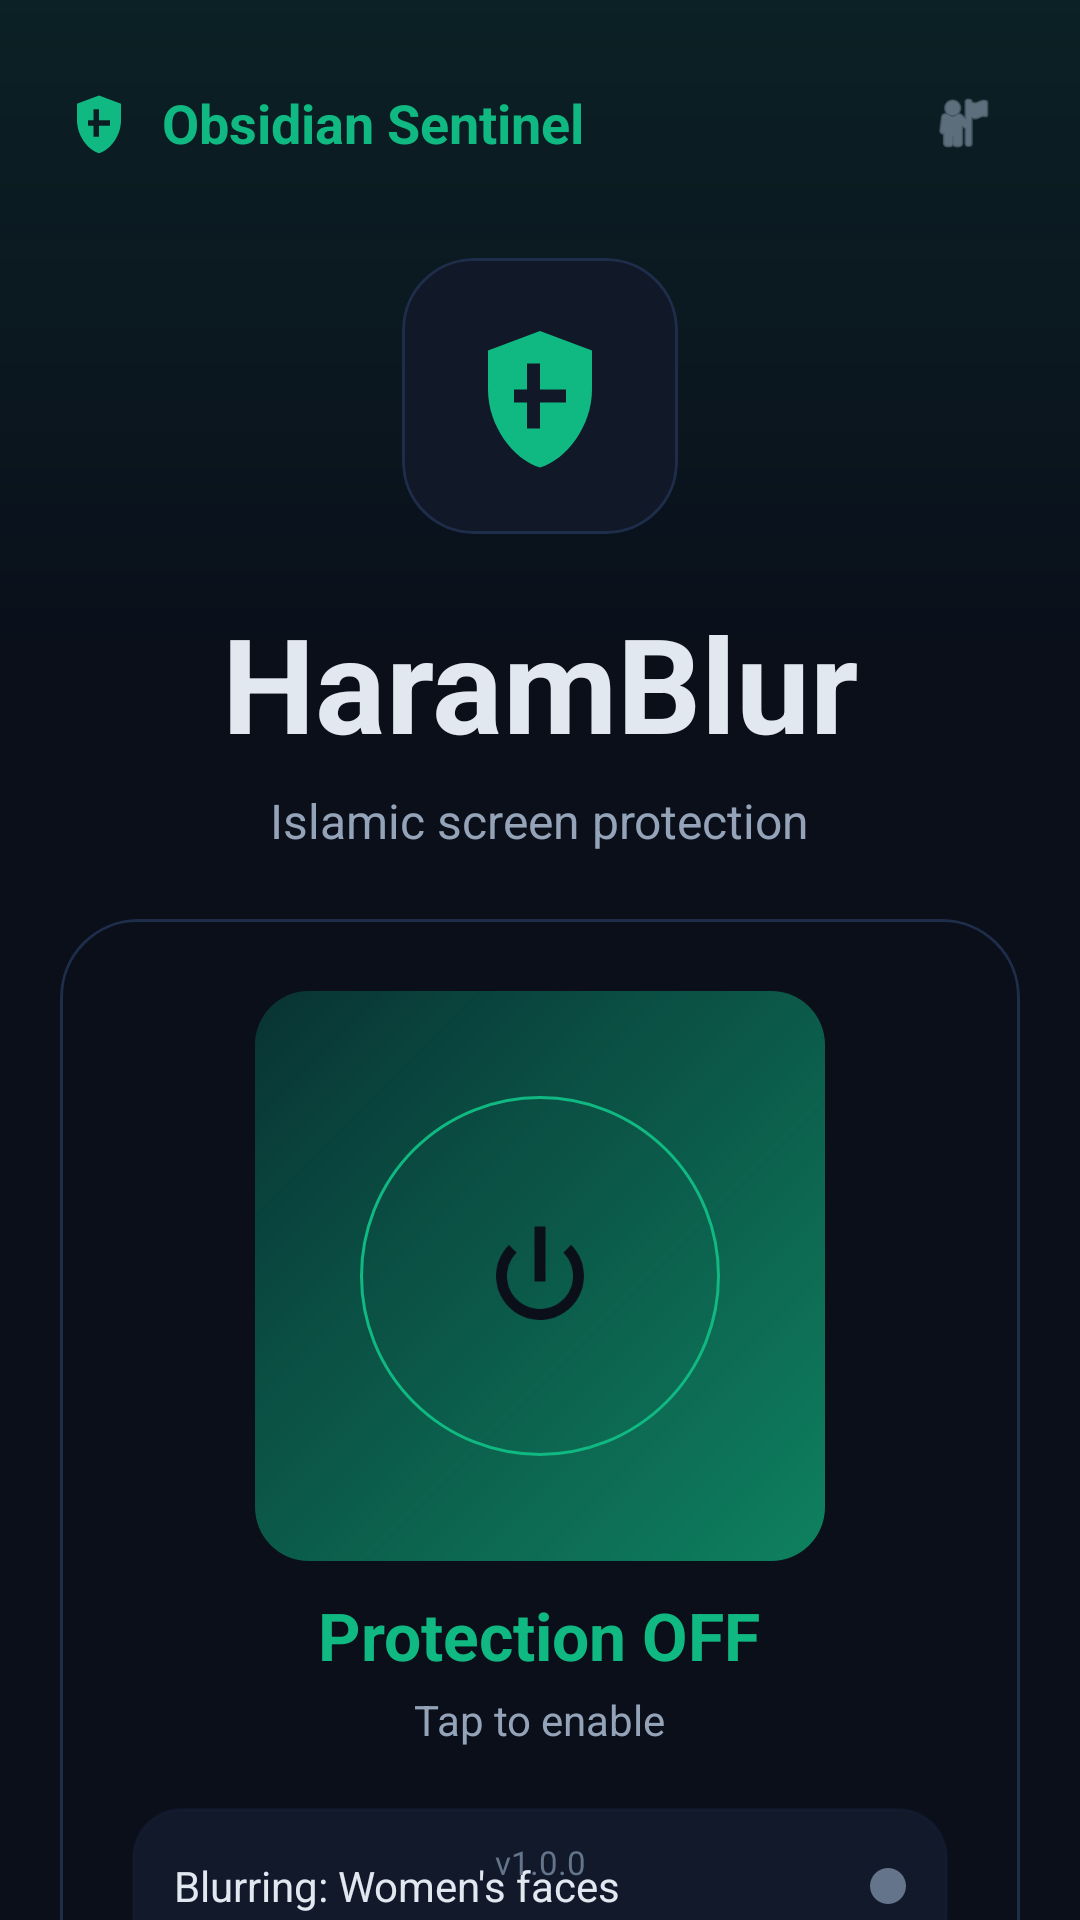

Write the Android layout XML for this screen, with the resource values it uses.
<!-- AndroidManifest.xml: application theme Theme.HaramBlur -->
<!-- res/layout/activity_main.xml -->
<?xml version="1.0" encoding="utf-8"?>
<androidx.constraintlayout.widget.ConstraintLayout xmlns:android="http://schemas.android.com/apk/res/android"
  xmlns:app="http://schemas.android.com/apk/res-auto"
  android:layout_width="match_parent"
  android:layout_height="match_parent"
  android:background="@color/background">

  <View
    android:id="@+id/headerGlow"
    android:layout_width="0dp"
    android:layout_height="220dp"
    android:background="@drawable/bg_main_top_glow"
    app:layout_constraintEnd_toEndOf="parent"
    app:layout_constraintStart_toStartOf="parent"
    app:layout_constraintTop_toTopOf="parent" />

  <LinearLayout
    android:id="@+id/topBrandBar"
    android:layout_width="0dp"
    android:layout_height="wrap_content"
    android:layout_marginStart="22dp"
    android:layout_marginTop="24dp"
    android:layout_marginEnd="22dp"
    android:gravity="center_vertical"
    android:orientation="horizontal"
    app:layout_constraintEnd_toEndOf="parent"
    app:layout_constraintStart_toStartOf="parent"
    app:layout_constraintTop_toTopOf="parent">

    <ImageView
      android:layout_width="22dp"
      android:layout_height="22dp"
      android:src="@drawable/ic_shield"
      android:tint="@color/accent_emerald" />

    <TextView
      android:layout_width="wrap_content"
      android:layout_height="wrap_content"
      android:layout_marginStart="10dp"
      android:text="Obsidian Sentinel"
      android:textColor="@color/accent_emerald"
      android:textSize="18sp"
      android:textStyle="bold" />

    <Space
      android:layout_width="0dp"
      android:layout_height="1dp"
      android:layout_weight="1" />

    <ImageView
      android:layout_width="34dp"
      android:layout_height="34dp"
      android:padding="6dp"
      android:src="@android:drawable/ic_menu_myplaces"
      android:tint="@color/text_secondary" />
  </LinearLayout>

  <LinearLayout
    android:id="@+id/heroSection"
    android:layout_width="0dp"
    android:layout_height="wrap_content"
    android:layout_marginStart="24dp"
    android:layout_marginTop="28dp"
    android:layout_marginEnd="24dp"
    android:gravity="center_horizontal"
    android:orientation="vertical"
    app:layout_constraintEnd_toEndOf="parent"
    app:layout_constraintStart_toStartOf="parent"
    app:layout_constraintTop_toBottomOf="@id/topBrandBar">

    <com.google.android.material.card.MaterialCardView
      android:layout_width="92dp"
      android:layout_height="92dp"
      app:cardBackgroundColor="@color/card_background"
      app:cardCornerRadius="24dp"
      app:cardElevation="0dp"
      app:strokeColor="@color/card_border"
      app:strokeWidth="1dp">

      <ImageView
        android:id="@+id/ivShield"
        android:layout_width="match_parent"
        android:layout_height="match_parent"
        android:padding="20dp"
        android:src="@drawable/ic_shield"
        android:tint="@color/accent_emerald" />
    </com.google.android.material.card.MaterialCardView>

    <TextView
      android:id="@+id/tvTitle"
      android:layout_width="wrap_content"
      android:layout_height="wrap_content"
      android:layout_marginTop="20dp"
      android:text="HaramBlur"
      android:textColor="@color/text_primary"
      android:textSize="44sp"
      android:textStyle="bold" />

    <TextView
      android:id="@+id/tvSubtitle"
      android:layout_width="wrap_content"
      android:layout_height="wrap_content"
      android:layout_marginTop="6dp"
      android:text="Islamic screen protection"
      android:textColor="@color/text_secondary"
      android:textSize="16sp" />
  </LinearLayout>

  <com.google.android.material.card.MaterialCardView
    android:id="@+id/cardContainer"
    android:layout_width="0dp"
    android:layout_height="wrap_content"
    android:layout_marginStart="20dp"
    android:layout_marginTop="22dp"
    android:layout_marginEnd="20dp"
    android:background="@drawable/bg_card_glass"
    app:cardBackgroundColor="@android:color/transparent"
    app:cardCornerRadius="26dp"
    app:cardElevation="0dp"
    app:contentPadding="24dp"
    app:layout_constraintEnd_toEndOf="parent"
    app:layout_constraintStart_toStartOf="parent"
    app:layout_constraintTop_toBottomOf="@id/heroSection"
    app:strokeColor="@color/card_border"
    app:strokeWidth="1dp">

    <LinearLayout
      android:layout_width="match_parent"
      android:layout_height="wrap_content"
      android:gravity="center_horizontal"
      android:orientation="vertical">

      <FrameLayout
        android:layout_width="190dp"
        android:layout_height="190dp"
        android:foregroundGravity="center">

        <View
          android:layout_width="190dp"
          android:layout_height="190dp"
          android:background="@drawable/bg_nav_active" />

        <com.google.android.material.button.MaterialButton
          android:id="@+id/btnToggle"
          style="?attr/materialButtonOutlinedStyle"
          android:layout_width="120dp"
          android:layout_height="120dp"
          android:layout_gravity="center"
          android:insetTop="0dp"
          android:insetBottom="0dp"
          android:minWidth="0dp"
          android:minHeight="0dp"
          android:text=""
          app:cornerRadius="60dp"
          app:icon="@drawable/ic_power"
          app:iconGravity="textStart"
          app:iconPadding="0dp"
          app:iconSize="44dp"
          app:iconTint="@color/background"
          app:strokeColor="@color/accent_emerald"
          app:strokeWidth="1dp" />
      </FrameLayout>

      <TextView
        android:id="@+id/tvToggleStatus"
        android:layout_width="wrap_content"
        android:layout_height="wrap_content"
        android:layout_marginTop="10dp"
        android:text="Protection OFF"
        android:textColor="@color/accent_emerald"
        android:textSize="22sp"
        android:textStyle="bold" />

      <TextView
        android:id="@+id/tvToggleSubtitle"
        android:layout_width="wrap_content"
        android:layout_height="wrap_content"
        android:layout_marginTop="4dp"
        android:text="Tap to enable"
        android:textColor="@color/text_secondary"
        android:textSize="14sp" />

      <LinearLayout
        android:layout_width="match_parent"
        android:layout_height="wrap_content"
        android:layout_marginTop="20dp"
        android:background="@drawable/bg_status_strip"
        android:gravity="center_vertical"
        android:minHeight="52dp"
        android:orientation="horizontal"
        android:paddingHorizontal="14dp">

        <TextView
          android:id="@+id/tvBlurMode"
          android:layout_width="0dp"
          android:layout_height="wrap_content"
          android:layout_weight="1"
          android:text="Blurring: Women's faces"
          android:textColor="@color/text_primary"
          android:textSize="14sp" />

        <View
          android:id="@+id/ivStatusDot"
          android:layout_width="12dp"
          android:layout_height="12dp"
          android:background="@drawable/circle_gray" />
      </LinearLayout>

      <LinearLayout
        android:layout_width="match_parent"
        android:layout_height="wrap_content"
        android:layout_marginTop="10dp"
        android:background="@drawable/bg_status_strip"
        android:gravity="center_vertical"
        android:minHeight="52dp"
        android:orientation="horizontal"
        android:paddingHorizontal="14dp">

        <TextView
          android:id="@+id/tvBackendStatus"
          android:layout_width="0dp"
          android:layout_height="wrap_content"
          android:layout_weight="1"
          android:text="Backend Ready"
          android:textColor="@color/text_primary"
          android:textSize="14sp" />

        <View
          android:id="@+id/ivBackendDot"
          android:layout_width="12dp"
          android:layout_height="12dp"
          android:background="@drawable/circle_green" />
      </LinearLayout>
    </LinearLayout>
  </com.google.android.material.card.MaterialCardView>

  <LinearLayout
    android:id="@+id/bottomActions"
    android:layout_width="0dp"
    android:layout_height="wrap_content"
    android:layout_marginStart="20dp"
    android:layout_marginTop="18dp"
    android:layout_marginEnd="20dp"
    android:gravity="center"
    android:orientation="horizontal"
    app:layout_constraintEnd_toEndOf="parent"
    app:layout_constraintStart_toStartOf="parent"
    app:layout_constraintTop_toBottomOf="@id/cardContainer">

    <com.google.android.material.button.MaterialButton
      android:id="@+id/btnSettings"
      style="?attr/materialButtonOutlinedStyle"
      android:layout_width="0dp"
      android:layout_height="64dp"
      android:layout_marginEnd="8dp"
      android:layout_weight="1"
      android:text="Settings"
      android:textColor="@color/text_primary"
      app:icon="@drawable/ic_settings"
      app:iconPadding="8dp"
      app:strokeColor="@color/card_border" />

    <com.google.android.material.button.MaterialButton
      android:id="@+id/btnTest"
      style="?attr/materialButtonOutlinedStyle"
      android:layout_width="0dp"
      android:layout_height="64dp"
      android:layout_marginStart="8dp"
      android:layout_weight="1"
      android:text="Test Detection"
      android:textColor="@color/text_primary"
      app:icon="@drawable/ic_camera"
      app:iconPadding="8dp"
      app:strokeColor="@color/card_border" />
  </LinearLayout>

  <LinearLayout
    android:id="@+id/bottomSection"
    android:layout_width="0dp"
    android:layout_height="88dp"
    android:layout_marginStart="20dp"
    android:layout_marginTop="16dp"
    android:layout_marginEnd="20dp"
    android:layout_marginBottom="12dp"
    android:background="@drawable/bg_bottom_nav"
    android:gravity="center"
    android:orientation="horizontal"
    android:paddingHorizontal="12dp"
    app:layout_constraintBottom_toTopOf="@id/tvVersion"
    app:layout_constraintEnd_toEndOf="parent"
    app:layout_constraintStart_toStartOf="parent"
    app:layout_constraintTop_toBottomOf="@id/bottomActions">

    <LinearLayout
      android:layout_width="0dp"
      android:layout_height="56dp"
      android:layout_weight="1"
      android:background="@drawable/bg_nav_active"
      android:gravity="center"
      android:orientation="horizontal">

      <ImageView
        android:layout_width="18dp"
        android:layout_height="18dp"
        android:src="@drawable/ic_settings"
        android:tint="@color/accent_emerald" />

      <TextView
        android:layout_width="wrap_content"
        android:layout_height="wrap_content"
        android:layout_marginStart="8dp"
        android:text="Dashboard"
        android:textColor="@color/accent_emerald"
        android:textStyle="bold" />
    </LinearLayout>

    <TextView
      android:layout_width="0dp"
      android:layout_height="wrap_content"
      android:layout_weight="1"
      android:gravity="center"
      android:text="Activity"
      android:textColor="@color/text_muted"
      android:textSize="15sp" />

    <TextView
      android:layout_width="0dp"
      android:layout_height="wrap_content"
      android:layout_weight="1"
      android:gravity="center"
      android:text="Settings"
      android:textColor="@color/text_muted"
      android:textSize="15sp" />
  </LinearLayout>

  <TextView
    android:id="@+id/tvVersion"
    android:layout_width="wrap_content"
    android:layout_height="wrap_content"
    android:layout_marginBottom="12dp"
    android:text="v1.0.0"
    android:textColor="@color/text_muted"
    android:textSize="11sp"
    app:layout_constraintBottom_toBottomOf="parent"
    app:layout_constraintEnd_toEndOf="parent"
    app:layout_constraintStart_toStartOf="parent" />

</androidx.constraintlayout.widget.ConstraintLayout>
<!-- resources referenced by this layout -->
<resources>
  <color name="accent_emerald">#10B981</color>
  <color name="background">#0A0F1A</color>
  <color name="card_background">#111827</color>
  <color name="card_border">#1E2D4A</color>
  <color name="text_muted">#64748B</color>
  <color name="text_primary">#E2E8F0</color>
  <color name="text_secondary">#94A3B8</color>
  <!-- drawable bg_bottom_nav (drawable) -->
  <?xml version="1.0" encoding="utf-8"?>
  <shape xmlns:android="http://schemas.android.com/apk/res/android" android:shape="rectangle">
    <gradient
      android:angle="315"
      android:endColor="#AA0F1729"
      android:startColor="#CC101A2F"
      android:type="linear" />
    <corners android:radius="28dp" />
    <stroke
      android:width="1dp"
      android:color="#551E2D4A" />
  </shape>
  <!-- drawable bg_card_glass (drawable) -->
  <?xml version="1.0" encoding="utf-8"?>
  <shape xmlns:android="http://schemas.android.com/apk/res/android" android:shape="rectangle">
    <gradient
      android:angle="315"
      android:endColor="#301E2D4A"
      android:startColor="#88111827"
      android:type="linear" />
    <corners android:radius="28dp" />
    <stroke
      android:width="1dp"
      android:color="#551E2D4A" />
  </shape>
  <!-- drawable bg_main_top_glow (drawable) -->
  <?xml version="1.0" encoding="utf-8"?>
  <shape xmlns:android="http://schemas.android.com/apk/res/android" android:shape="rectangle">
    <gradient
      android:angle="270"
      android:endColor="@android:color/transparent"
      android:startColor="#1A10B981"
      android:type="linear" />
  </shape>
  <!-- drawable bg_nav_active (drawable) -->
  <?xml version="1.0" encoding="utf-8"?>
  <shape xmlns:android="http://schemas.android.com/apk/res/android" android:shape="rectangle">
    <gradient
      android:angle="315"
      android:endColor="#AA10B981"
      android:startColor="#55047B67"
      android:type="linear" />
    <corners android:radius="18dp" />
  </shape>
  <!-- drawable bg_status_strip (drawable) -->
  <?xml version="1.0" encoding="utf-8"?>
  <shape xmlns:android="http://schemas.android.com/apk/res/android" android:shape="rectangle">
    <solid android:color="#CC131C30" />
    <corners android:radius="16dp" />
    <stroke
      android:width="1dp"
      android:color="#3D1E2D4A" />
  </shape>
  <!-- drawable circle_gray (drawable) -->
  <?xml version="1.0" encoding="utf-8"?>
  <shape xmlns:android="http://schemas.android.com/apk/res/android" android:shape="oval">
    <solid android:color="@color/text_muted" />
  </shape>
  <!-- drawable circle_green (drawable) -->
  <?xml version="1.0" encoding="utf-8"?>
  <shape xmlns:android="http://schemas.android.com/apk/res/android" android:shape="oval">
    <solid android:color="@color/accent_emerald" />
  </shape>
  <!-- drawable ic_power (drawable) -->
  <?xml version="1.0" encoding="utf-8"?>
  <vector xmlns:android="http://schemas.android.com/apk/res/android"
    android:width="24dp"
    android:height="24dp"
    android:viewportWidth="24"
    android:viewportHeight="24">
    <path
      android:fillColor="@android:color/white"
      android:pathData="M13,3h-2v10h2V3zM17.66,6.34l-1.42,1.42A6,6 0,1 1,7.76 7.76L6.34,6.34A8,8 0,1 0,20 12c0,-2.21 -0.9,-4.21 -2.34,-5.66z" />
  </vector>
  <!-- drawable ic_shield (drawable) -->
  <?xml version="1.0" encoding="utf-8"?>
  <vector xmlns:android="http://schemas.android.com/apk/res/android"
    android:width="24dp"
    android:height="24dp"
    android:viewportWidth="24"
    android:viewportHeight="24">
    <path
      android:fillColor="@color/accent_emerald"
      android:pathData="M12,2L4,5v6c0,5.55 3.84,10.74 8,12 4.16,-1.26 8,-6.45 8,-12V5L12,2zM12,11h4v2h-4v4h-2v-4H8v-2h2V7h2v4z" />
  </vector>
  <color name="white">#FFFFFF</color>
</resources>
